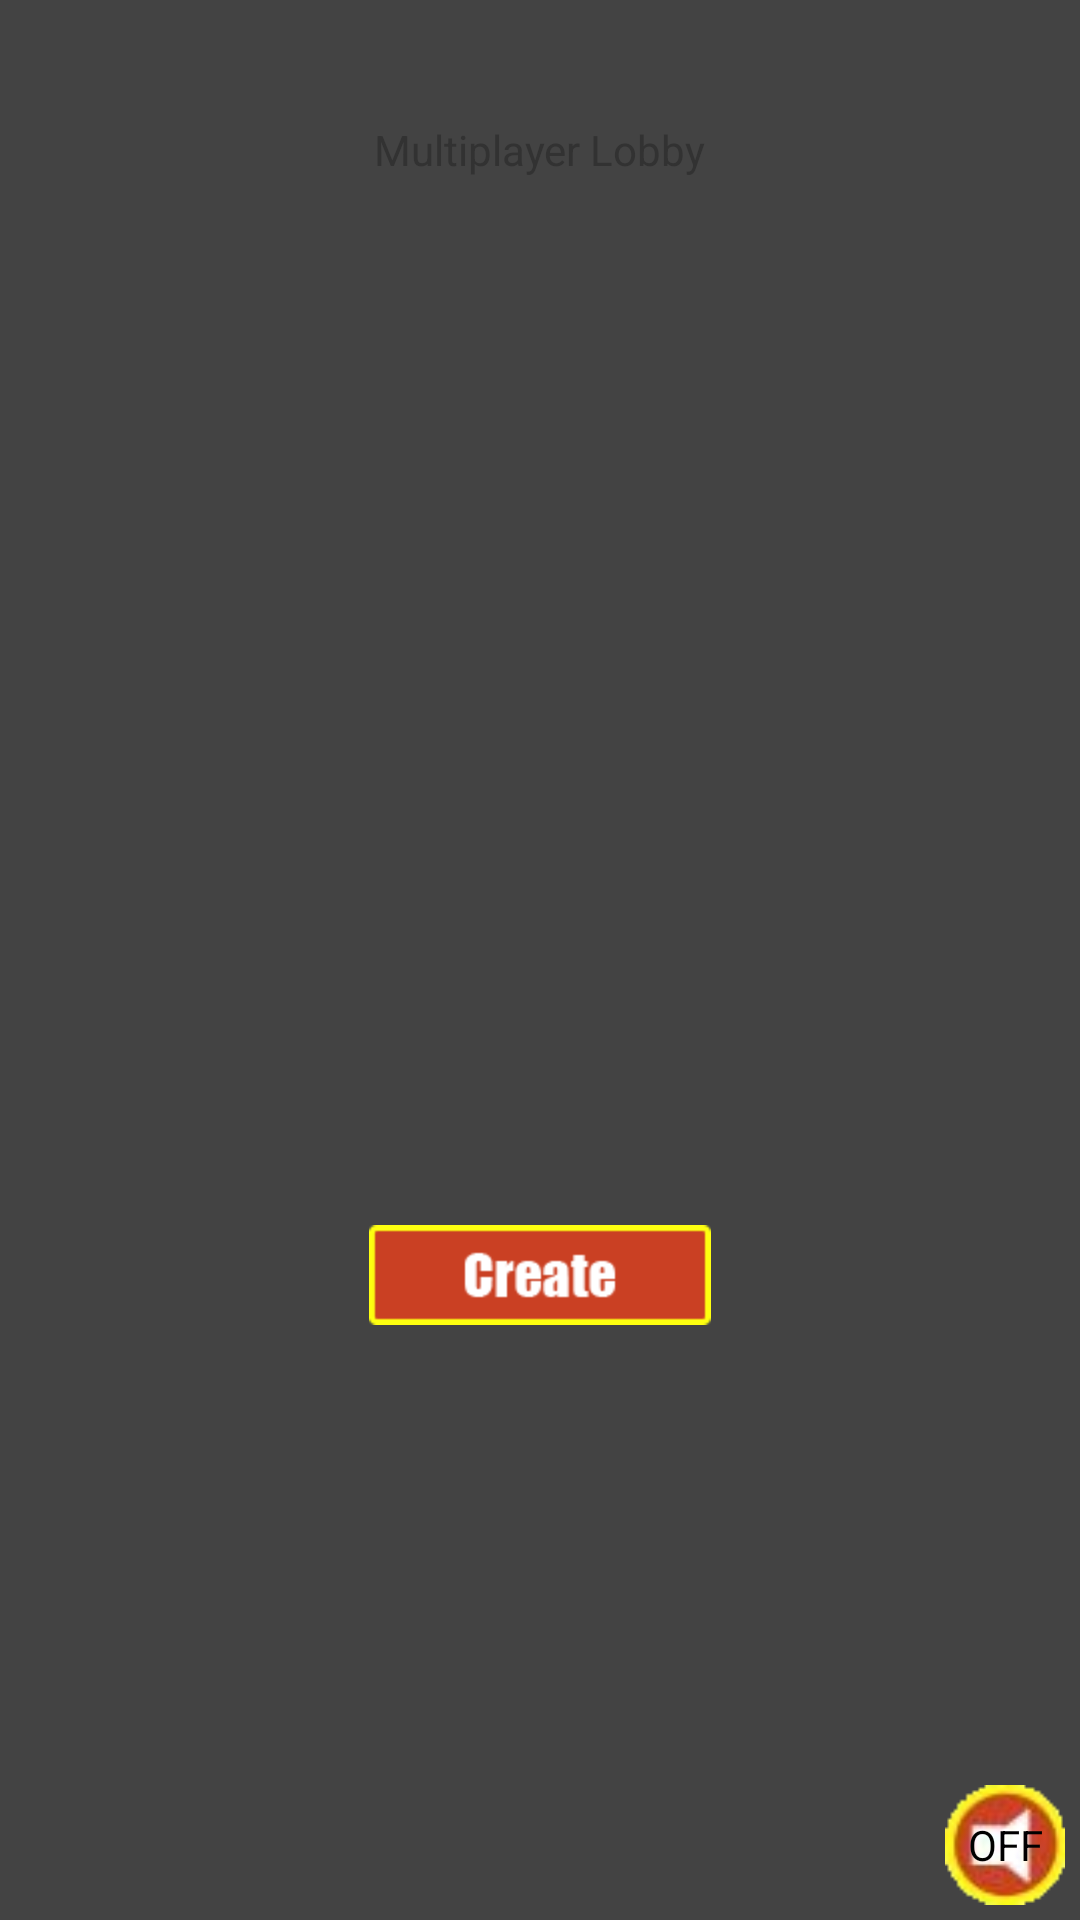

Layout XML and referenced resources for this Android screen:
<!-- AndroidManifest.xml: application theme AppTheme -->
<!-- res/layout/activity_multiplayer_lobby.xml -->
<LinearLayout xmlns:android="http://schemas.android.com/apk/res/android"
    xmlns:tools="http://schemas.android.com/tools"
    android:layout_width="match_parent"
    android:layout_height="match_parent"
    android:background="#434343"
    android:orientation="vertical" >
    
  
     <RelativeLayout
        xmlns:android="http://schemas.android.com/apk/res/android"
        xmlns:tools="http://schemas.android.com/tools"
        android:id="@+id/center"
        android:layout_width="wrap_content"
        android:layout_height="100dp"
        android:layout_gravity="center_horizontal" >
        
        <TextView
            android:layout_width="wrap_content"
            android:layout_height="wrap_content"
            android:layout_centerInParent="true"
            android:text="Multiplayer Lobby" />
        
    </RelativeLayout>
    
	<ListView 
	    android:id="@android:id/list"
	    android:layout_width="match_parent"
	    android:layout_height="275dp" />

    <RelativeLayout
        xmlns:android="http://schemas.android.com/apk/res/android"
        xmlns:tools="http://schemas.android.com/tools"
        android:id="@+id/center2"
        android:layout_width="wrap_content"
        android:layout_height="100dp"
        android:layout_gravity="center_horizontal" >
        
        <Button
            android:id="@+id/button2"
            android:layout_width="wrap_content"
            android:layout_height="wrap_content"
            android:layout_centerInParent="true"
            android:background="@drawable/create_game_button"
            android:onClick="CreateMultiplayerGame" />
        
    </RelativeLayout>

    <RelativeLayout
        xmlns:android="http://schemas.android.com/apk/res/android"
        xmlns:tools="http://schemas.android.com/tools"
        android:id="@+id/bottom"
        android:layout_width="wrap_content"
        android:layout_height="fill_parent"
        android:layout_marginBottom="5dp" >

        <ToggleButton
            android:id="@+id/toggleSound"
            android:layout_width="40dp"
            android:layout_height="40dp"
            android:layout_alignParentBottom="true"
            android:layout_alignParentRight="true"
            android:layout_marginRight="5dp"
            android:background="@drawable/home_sound_button"
            android:textOn="ON"
            android:textOff="OFF"
            android:onClick="toggleMusic" />

    </RelativeLayout>
    
</LinearLayout>
<!-- resources referenced by this layout -->
<resources>
  <!-- drawable create_game_button: png bitmap (drawable-hdpi, 3988 bytes) -->
  <!-- drawable home_sound_button: png bitmap (drawable-hdpi, 3728 bytes) -->
  <style name="AppTheme" parent="android:Theme.Light" />
</resources>
